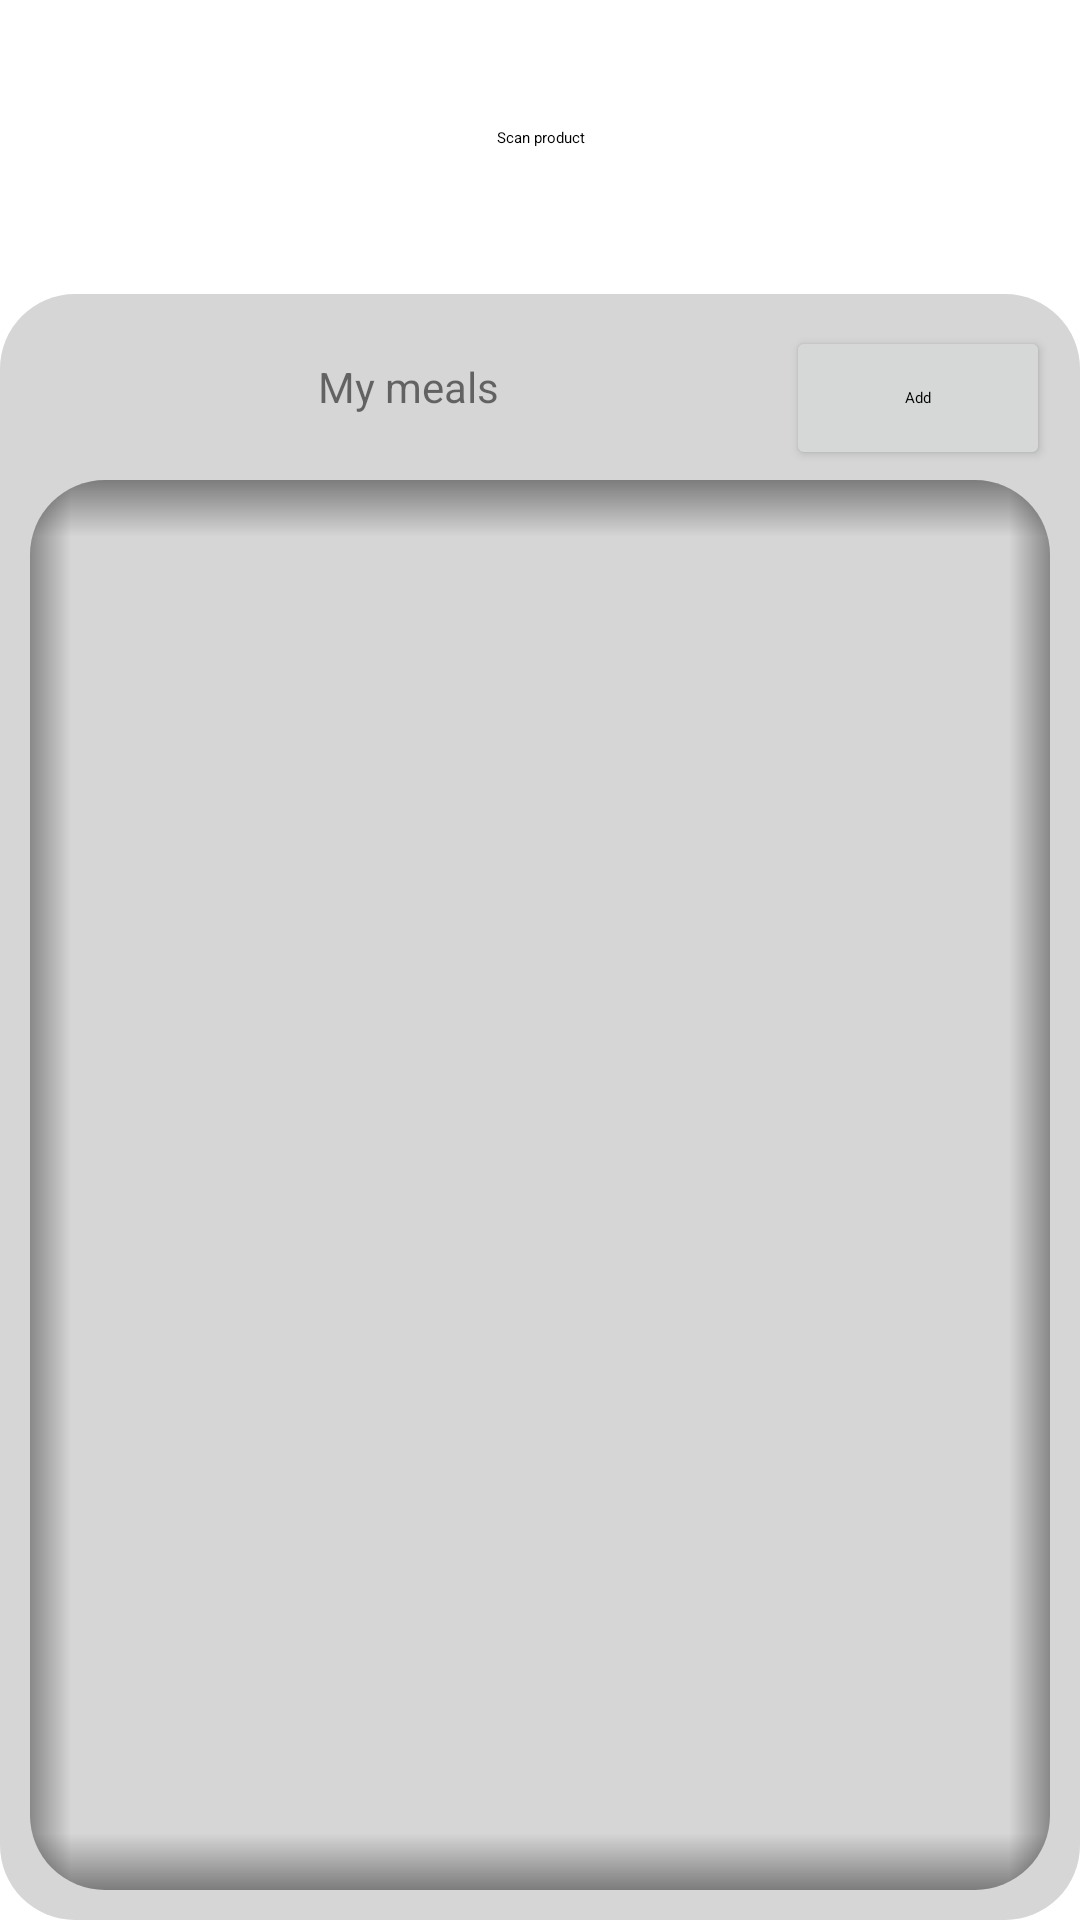

Write the Android layout XML for this screen, with the resource values it uses.
<!-- AndroidManifest.xml: application theme Theme.Application -->
<!-- res/layout/activity_adding_serving.xml -->
<?xml version="1.0" encoding="utf-8"?>
<LinearLayout xmlns:android="http://schemas.android.com/apk/res/android"
    xmlns:app="http://schemas.android.com/apk/res-auto"
    xmlns:tools="http://schemas.android.com/tools"
    android:layout_width="match_parent"
    android:layout_height="match_parent"
    android:layout_margin="@dimen/listMargin"
    android:orientation="vertical"
    tools:context=".activities.AddingServingActivity">

    <Button
        android:id="@+id/previousDateBTN"

        style="@style/Widget.MaterialComponents.Button"
        android:layout_width="match_parent"
        android:layout_height="80dp"
        android:layout_marginTop="@dimen/listElementMarginTopBottom"
        android:layout_marginBottom="@dimen/listElementMarginTopBottom"
        android:insetTop="0dp"
        android:insetBottom="0dp"
        android:padding="0dp"
        android:text="@string/scan"
        android:textAppearance="@style/ButtonText"
        app:cornerRadius="25dp"
        app:strokeColor="@color/white" />

    <LinearLayout
        android:layout_width="match_parent"
        android:layout_height="match_parent"
        android:layout_marginTop="@dimen/listElementMarginTopBottom"
        android:background="@drawable/rounded_edge"
        android:orientation="vertical"
        android:paddingLeft="10dp"
        android:paddingTop="@dimen/listElementMarginTopBottom"
        android:paddingRight="10dp"
        android:paddingBottom="10dp"
        app:strokeColor="@color/white">

        <RelativeLayout
            android:layout_width="match_parent"
            android:layout_height="50dp"
            android:layout_marginBottom="@dimen/listElementMarginTopBottom">


            <LinearLayout
                android:layout_width="match_parent"
                android:layout_height="match_parent"
                android:orientation="horizontal"
                app:strokeColor="@color/white">

                <TextView
                    android:layout_width="0dip"
                    android:layout_height="match_parent"
                    android:layout_weight="2"
                    android:gravity="center_horizontal|center_vertical"
                    android:text="@string/my_meals"
                    app:layout_constraintBottom_toBottomOf="parent"
                    app:layout_constraintStart_toStartOf="parent"
                    app:layout_constraintTop_toTopOf="parent" />

                <Button
                    android:id="@+id/addNewMealBTN"
                    android:layout_width="wrap_content"
                    android:layout_height="wrap_content"
                    android:text="@string/add"
                    android:textAppearance="@style/ButtonText"
                    android:theme="@style/AccentButton"
                    app:cornerRadius="25dp" />


            </LinearLayout>
        </RelativeLayout>

        <FrameLayout
            android:layout_width="match_parent"
            android:layout_height="match_parent"
            android:foreground="@drawable/rounded_edge_inset_shadow">


            <androidx.recyclerview.widget.RecyclerView
                android:id="@+id/meal_list"
                android:layout_width="match_parent"
                android:layout_height="match_parent"
                android:orientation="vertical"
                app:strokeColor="@color/white"/>
        </FrameLayout>


    </LinearLayout>
</LinearLayout>
<!-- resources referenced by this layout -->
<resources>
  <color name="white">#FFFFFFFF</color>
  <dimen name="listElementMarginTopBottom">6dp</dimen>
  <dimen name="listMargin">12dp</dimen>
  <!-- drawable rounded_edge (drawable) -->
  <?xml version="1.0" encoding="utf-8"?>
  <shape xmlns:android="http://schemas.android.com/apk/res/android"
      android:shape="rectangle">
      <solid android:color="?attr/colorPrimary"/>
      <corners
          android:bottomLeftRadius="25dip"
          android:bottomRightRadius="25dip"
          android:topLeftRadius="25dip"
          android:topRightRadius="25dip"/>
  </shape>
  <!-- drawable rounded_edge_inset_shadow (drawable) -->
  <?xml version="1.0" encoding="utf-8"?>
  <layer-list xmlns:android="http://schemas.android.com/apk/res/android">
  
  <item>
      <shape android:shape="rectangle">
          <solid android:color="#00000000"/>
          <corners android:radius="25dp"/>
      </shape>
  
  </item>
  
  
  <item>
      <shape android:shape="rectangle">
          <gradient
              android:angle="180"
              android:centerColor="#00FF0000"
              android:centerX="0.96"
              android:endColor="#5C000000"
              android:startColor="#00FF0000" />
          <corners android:radius="25dp" />
      </shape>
  </item>
  
  <item>
      <shape android:shape="rectangle">
          <gradient
              android:angle="360"
              android:centerColor="#00FF0000"
              android:centerX="0.96"
              android:endColor="#5C000000"
              android:startColor="#00FF0000" />
          <corners android:radius="25dp" />
      </shape>
  </item>
  
  <item>
      <shape android:shape="rectangle">
          <gradient
              android:angle="270"
              android:centerColor="#00FF0000"
              android:centerY="0.04"
              android:endColor="#00FF0000"
              android:startColor="#6B000000" />
          <corners android:radius="25dp" />
      </shape>
  </item>
  
  <item>
      <shape android:shape="rectangle">
          <gradient
              android:angle="90"
              android:centerColor="#00FF0000"
              android:centerY="0.04"
              android:endColor="#00FF0000"
              android:startColor="#6B000000" />
          <corners android:radius="25dp" />
      </shape>
  </item>
  </layer-list>
  <string name="add">Add</string>
  <string name="my_meals">My meals</string>
  <string name="scan">Scan product</string>
  <style name="Theme.Application" parent="Theme.MaterialComponents.DayNight.NoActionBar">
          <item name="colorAccent">@color/light_accent</item>
  
          <item name="colorPrimary">@color/light_background_0</item>
          <item name="colorPrimaryVariant">@color/light_background_1</item>
          <item name="colorOnPrimary">@color/black</item>
  
          <item name="colorSecondary">@color/light_background_0</item>
          <item name="colorSecondaryVariant">@color/light_background_1</item>
          <item name="colorOnSecondary">@color/black</item>
  
          <item name="android:statusBarColor">@color/white</item>
          <item name="android:colorBackground">@color/white</item>
      </style>
  <color name="light_accent">#11A9B3</color>
  <color name="light_background_0">#D6D6D6</color>
  <color name="light_background_1">#F6F6F6</color>
  <color name="black">#FF000000</color>
</resources>
